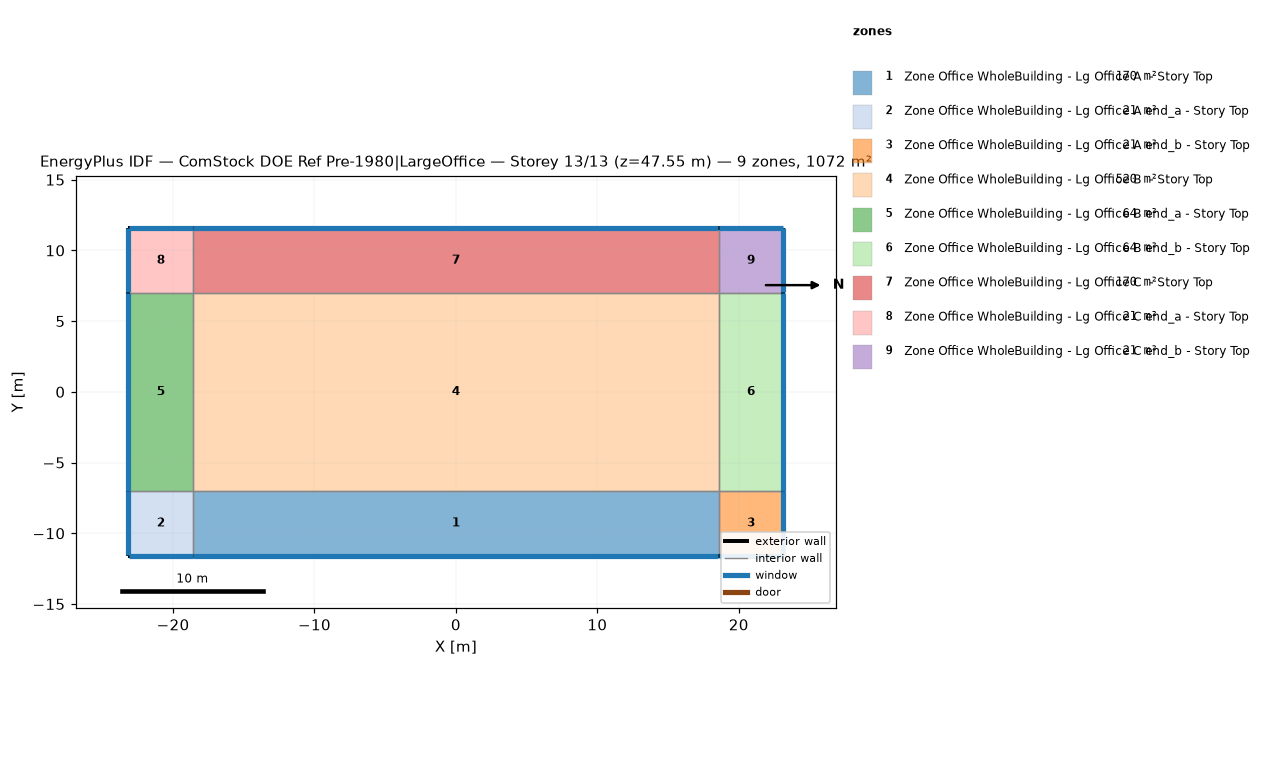
=== STOREY PLAN SPEC (per zone: floor XY polygon, exterior-wall plan segments, windows/doors) ===
zone 1: Zone Office WholeBuilding - Lg Office A  - Story Top  (169.9 m²)
  floor: (-18.58, -11.58) (-18.58, -7.00) (18.58, -7.00) (18.58, -11.58)
  exterior wall: (18.58, -11.58) – (-18.58, -11.58)  [37.2 m]
    window: (-18.55, -11.58) – (18.55, -11.58)  [55.9 m²]
  interior walls: 3
zone 2: Zone Office WholeBuilding - Lg Office A end_a - Story Top  (20.9 m²)
  floor: (-23.15, -11.58) (-23.15, -7.00) (-18.58, -7.00) (-18.58, -11.58)
  exterior wall: (-23.15, -11.58) – (-23.15, -7.00)  [4.6 m]
    window: (-23.15, -7.03) – (-23.15, -11.55)  [6.9 m²]
  exterior wall: (-18.58, -11.58) – (-23.15, -11.58)  [4.6 m]
    window: (-23.13, -11.58) – (-18.60, -11.58)  [6.9 m²]
  interior walls: 2
zone 3: Zone Office WholeBuilding - Lg Office A end_b - Story Top  (20.9 m²)
  floor: (18.58, -11.58) (18.58, -7.00) (23.15, -7.00) (23.15, -11.58)
  exterior wall: (23.15, -7.00) – (23.15, -11.58)  [4.6 m]
    window: (23.15, -11.55) – (23.15, -7.03)  [6.9 m²]
  exterior wall: (23.15, -11.58) – (18.58, -11.58)  [4.6 m]
    window: (18.60, -11.58) – (23.13, -11.58)  [6.9 m²]
  interior walls: 2
zone 4: Zone Office WholeBuilding - Lg Office B  - Story Top  (520.5 m²)
  floor: (-18.58, -7.00) (-18.58, 7.00) (18.58, 7.00) (18.58, -7.00)
  interior walls: 4
zone 5: Zone Office WholeBuilding - Lg Office B end_a - Story Top  (64.0 m²)
  floor: (-23.15, -7.00) (-23.15, 7.00) (-18.58, 7.00) (-18.58, -7.00)
  exterior wall: (-23.15, -7.00) – (-23.15, 7.00)  [14.0 m]
    window: (-23.15, 6.98) – (-23.15, -6.98)  [21.1 m²]
  interior walls: 3
zone 6: Zone Office WholeBuilding - Lg Office B end_b - Story Top  (64.0 m²)
  floor: (18.58, -7.00) (18.58, 7.00) (23.15, 7.00) (23.15, -7.00)
  exterior wall: (23.15, 7.00) – (23.15, -7.00)  [14.0 m]
    window: (23.15, -6.98) – (23.15, 6.98)  [21.1 m²]
  interior walls: 3
zone 7: Zone Office WholeBuilding - Lg Office C  - Story Top  (169.9 m²)
  floor: (-18.58, 7.00) (-18.58, 11.58) (18.58, 11.58) (18.58, 7.00)
  exterior wall: (-18.58, 11.58) – (18.58, 11.58)  [37.2 m]
    window: (18.55, 11.58) – (-18.55, 11.58)  [55.9 m²]
  interior walls: 3
zone 8: Zone Office WholeBuilding - Lg Office C end_a - Story Top  (20.9 m²)
  floor: (-23.15, 7.00) (-23.15, 11.58) (-18.58, 11.58) (-18.58, 7.00)
  exterior wall: (-23.15, 7.00) – (-23.15, 11.58)  [4.6 m]
    window: (-23.15, 11.55) – (-23.15, 7.03)  [6.9 m²]
  exterior wall: (-23.15, 11.58) – (-18.58, 11.58)  [4.6 m]
    window: (-18.60, 11.58) – (-23.13, 11.58)  [6.9 m²]
  interior walls: 2
zone 9: Zone Office WholeBuilding - Lg Office C end_b - Story Top  (20.9 m²)
  floor: (18.58, 7.00) (18.58, 11.58) (23.15, 11.58) (23.15, 7.00)
  exterior wall: (18.58, 11.58) – (23.15, 11.58)  [4.6 m]
    window: (23.13, 11.58) – (18.60, 11.58)  [6.9 m²]
  exterior wall: (23.15, 11.58) – (23.15, 7.00)  [4.6 m]
    window: (23.15, 7.03) – (23.15, 11.55)  [6.9 m²]
  interior walls: 2

=== DERIVED (storey summary) ===
Building: ComStock DOE Ref Pre-1980|LargeOffice
Storey: 13 of 13  (floor level z = 47.55 m)
Storey gross floor area: 1072.0 m²
Zones on this storey: 9
  - Zone Office WholeBuilding - Lg Office A  - Story Top: floor 169.9 m²; exterior wall 37.2 m (147.2 m²); 1 window(s) 55.9 m²; WWR 38.0%
  - Zone Office WholeBuilding - Lg Office A end_a - Story Top: floor 20.9 m²; exterior wall 9.1 m (36.2 m²); 2 window(s) 13.8 m²; WWR 38.0%
  - Zone Office WholeBuilding - Lg Office A end_b - Story Top: floor 20.9 m²; exterior wall 9.1 m (36.2 m²); 2 window(s) 13.8 m²; WWR 38.0%
  - Zone Office WholeBuilding - Lg Office B  - Story Top: floor 520.5 m²
  - Zone Office WholeBuilding - Lg Office B end_a - Story Top: floor 64.0 m²; exterior wall 14.0 m (55.5 m²); 1 window(s) 21.1 m²; WWR 38.0%
  - Zone Office WholeBuilding - Lg Office B end_b - Story Top: floor 64.0 m²; exterior wall 14.0 m (55.5 m²); 1 window(s) 21.1 m²; WWR 38.0%
  - Zone Office WholeBuilding - Lg Office C  - Story Top: floor 169.9 m²; exterior wall 37.2 m (147.2 m²); 1 window(s) 55.9 m²; WWR 38.0%
  - Zone Office WholeBuilding - Lg Office C end_a - Story Top: floor 20.9 m²; exterior wall 9.1 m (36.2 m²); 2 window(s) 13.8 m²; WWR 38.0%
  - Zone Office WholeBuilding - Lg Office C end_b - Story Top: floor 20.9 m²; exterior wall 9.1 m (36.2 m²); 2 window(s) 13.8 m²; WWR 38.0%
Zone adjacency (shared interzone walls):
  - Zone Office WholeBuilding - Lg Office A  - Story Top ↔ Zone Office WholeBuilding - Lg Office A end_a - Story Top
  - Zone Office WholeBuilding - Lg Office A  - Story Top ↔ Zone Office WholeBuilding - Lg Office A end_b - Story Top
  - Zone Office WholeBuilding - Lg Office A  - Story Top ↔ Zone Office WholeBuilding - Lg Office B  - Story Top
  - Zone Office WholeBuilding - Lg Office A end_a - Story Top ↔ Zone Office WholeBuilding - Lg Office B end_a - Story Top
  - Zone Office WholeBuilding - Lg Office A end_b - Story Top ↔ Zone Office WholeBuilding - Lg Office B end_b - Story Top
  - Zone Office WholeBuilding - Lg Office B  - Story Top ↔ Zone Office WholeBuilding - Lg Office B end_a - Story Top
  - Zone Office WholeBuilding - Lg Office B  - Story Top ↔ Zone Office WholeBuilding - Lg Office B end_b - Story Top
  - Zone Office WholeBuilding - Lg Office B  - Story Top ↔ Zone Office WholeBuilding - Lg Office C  - Story Top
  - Zone Office WholeBuilding - Lg Office B end_a - Story Top ↔ Zone Office WholeBuilding - Lg Office C end_a - Story Top
  - Zone Office WholeBuilding - Lg Office B end_b - Story Top ↔ Zone Office WholeBuilding - Lg Office C end_b - Story Top
  - Zone Office WholeBuilding - Lg Office C  - Story Top ↔ Zone Office WholeBuilding - Lg Office C end_a - Story Top
  - Zone Office WholeBuilding - Lg Office C  - Story Top ↔ Zone Office WholeBuilding - Lg Office C end_b - Story Top